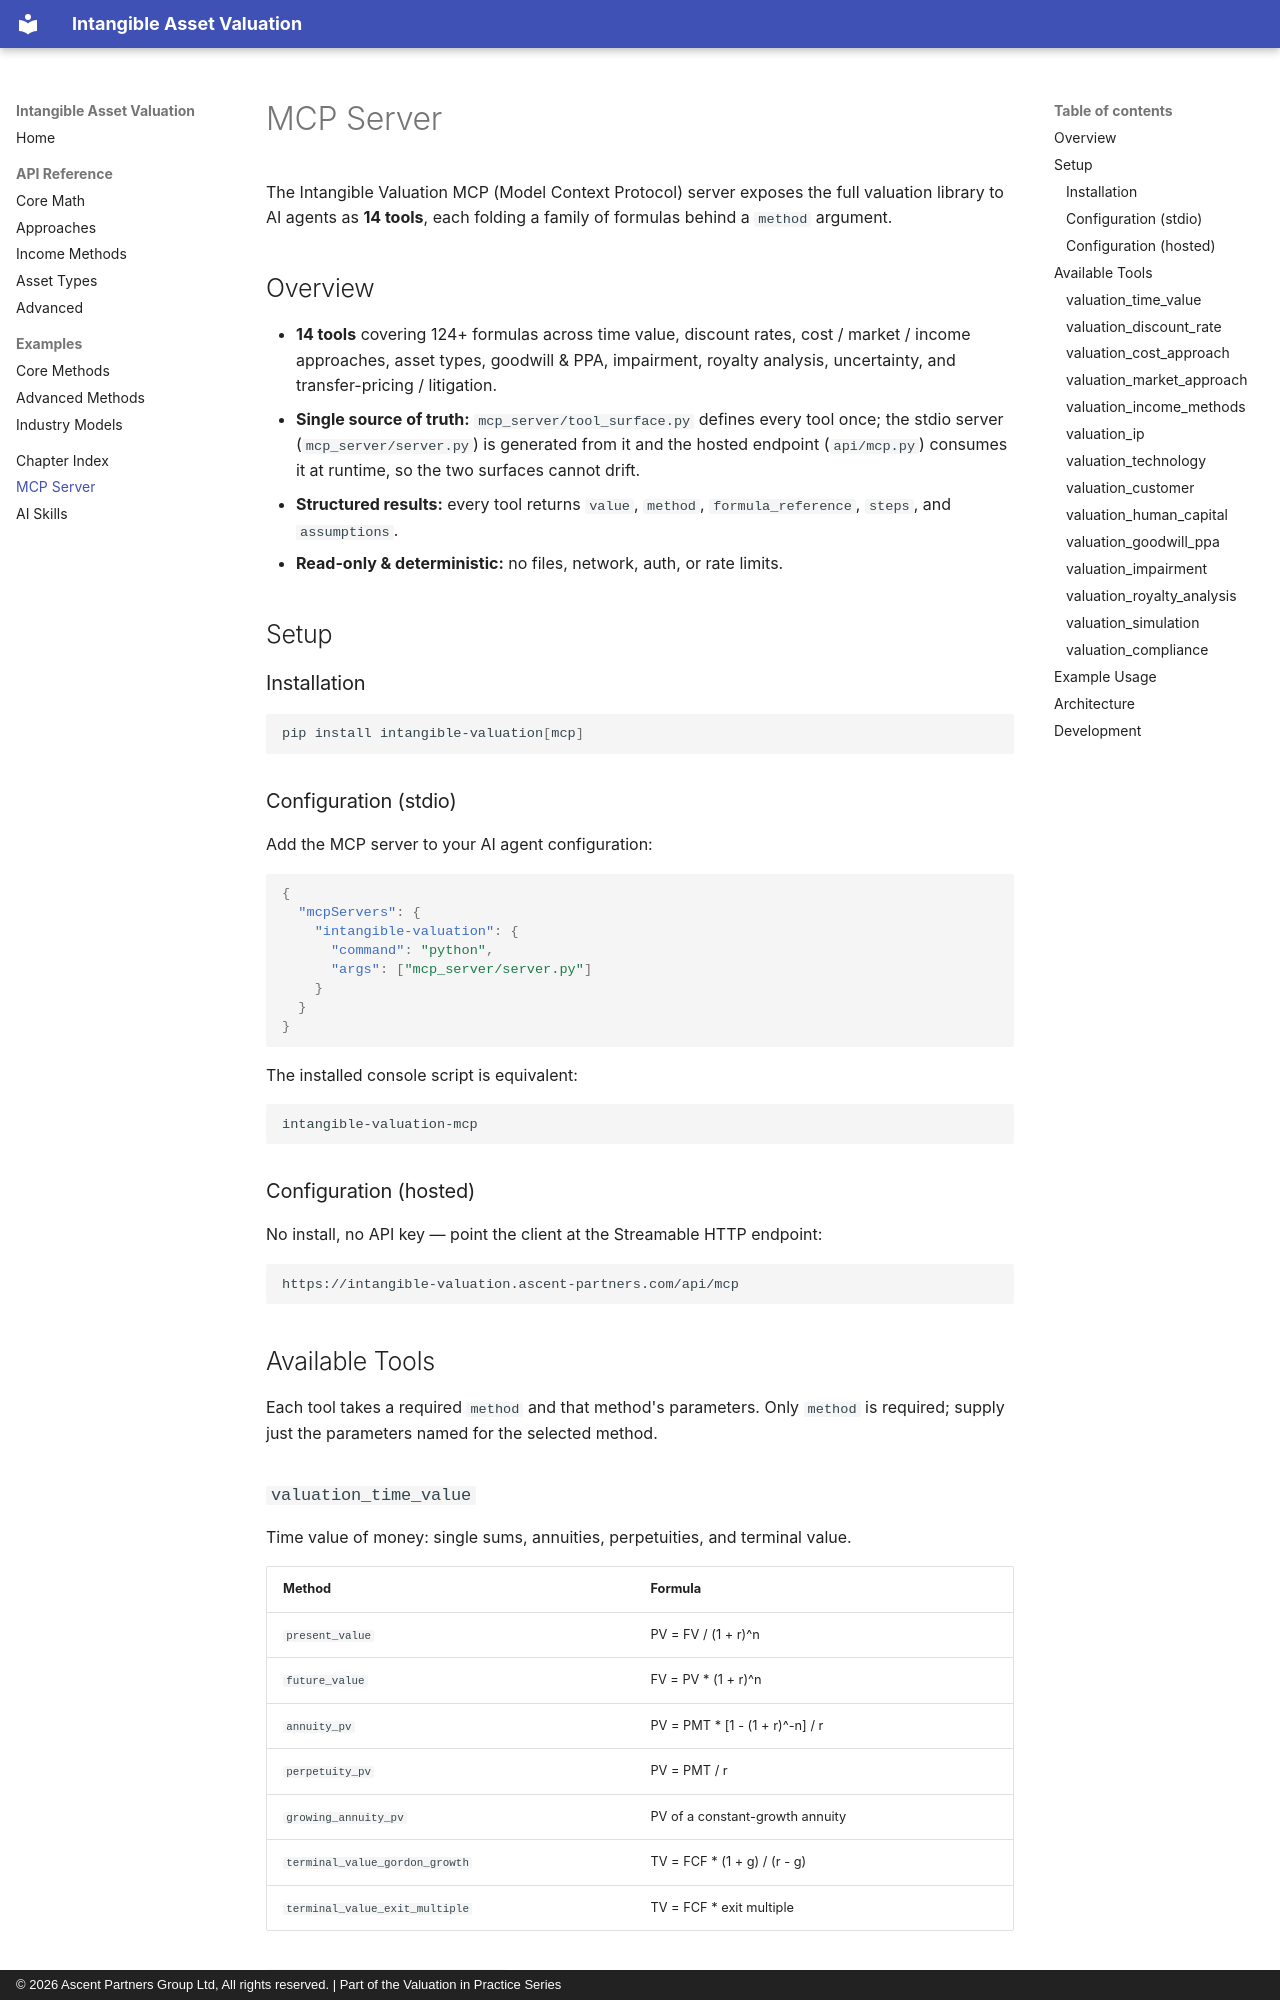

repository: simonmak-ascent/intangible-valuation · page: mcp.html · generator: mkdocs · copyright: © 2026 Ascent Partners Group Ltd, All rights reserved. | Part of the Valuation in Practice Series

# MCP Server

The Intangible Valuation MCP (Model Context Protocol) server exposes the full
valuation library to AI agents as **14 tools**, each folding a family of
formulas behind a `method` argument.

## Overview

- **14 tools** covering 124+ formulas across time value, discount rates, cost /
  market / income approaches, asset types, goodwill & PPA, impairment, royalty
  analysis, uncertainty, and transfer-pricing / litigation.
- **Single source of truth:** `mcp_server/tool_surface.py` defines every tool
  once; the stdio server (`mcp_server/server.py`) is generated from it and the
  hosted endpoint (`api/mcp.py`) consumes it at runtime, so the two surfaces
  cannot drift.
- **Structured results:** every tool returns `value`, `method`,
  `formula_reference`, `steps`, and `assumptions`.
- **Read-only & deterministic:** no files, network, auth, or rate limits.

## Setup

### Installation

```bash
pip install intangible-valuation[mcp]
```

### Configuration (stdio)

Add the MCP server to your AI agent configuration:

```json
{
  "mcpServers": {
    "intangible-valuation": {
      "command": "python",
      "args": ["mcp_server/server.py"]
    }
  }
}
```

The installed console script is equivalent:

```bash
intangible-valuation-mcp
```

### Configuration (hosted)

No install, no API key — point the client at the Streamable HTTP endpoint:

```
https://intangible-valuation.ascent-partners.com/api/mcp
```

## Available Tools

Each tool takes a required `method` and that method's parameters. Only `method`
is required; supply just the parameters named for the selected method.
